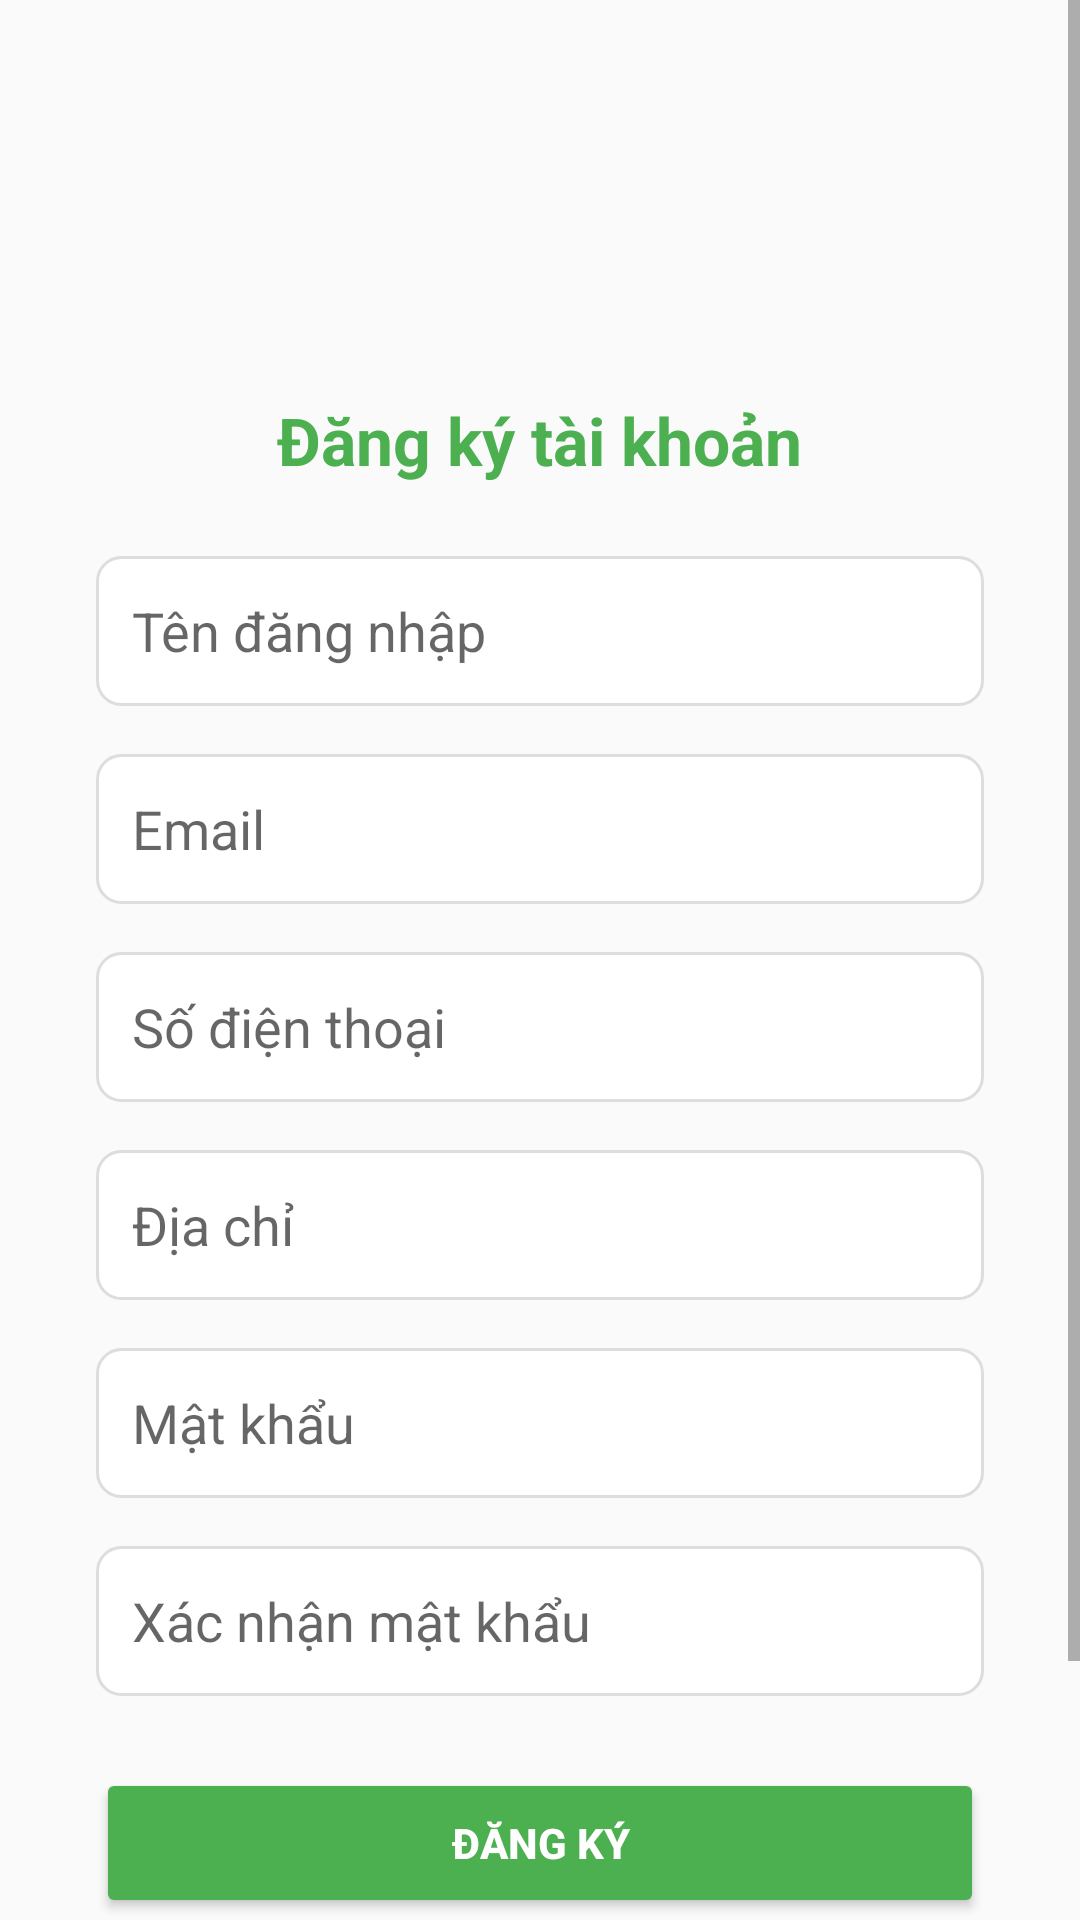

Android layout source for this screen:
<!-- AndroidManifest.xml: application theme Theme.AppCompat.Light.DarkActionBar -->
<!-- res/layout/activity_register.xml -->
<ScrollView xmlns:android="http://schemas.android.com/apk/res/android"
    android:layout_width="match_parent"
    android:layout_height="match_parent"
    android:fillViewport="true"
    android:background="#FAFAFA">

    <LinearLayout
        android:layout_width="match_parent"
        android:layout_height="wrap_content"
        android:orientation="vertical"
        android:padding="32dp"
        android:gravity="center_horizontal"
        android:layout_marginTop="100dp">

        <TextView
            android:layout_width="wrap_content"
            android:layout_height="wrap_content"
            android:text="Đăng ký tài khoản"
            android:textSize="22sp"
            android:textStyle="bold"
            android:textColor="#4CAF50"
            android:layout_marginBottom="24dp" />

        <EditText
            android:id="@+id/etUsername"
            android:layout_width="match_parent"
            android:layout_height="50dp"
            android:hint="Tên đăng nhập"
            android:padding="12dp"
            android:background="@drawable/edittext_background"
            android:inputType="textPersonName"
            android:layout_marginBottom="16dp" />

        <EditText
            android:id="@+id/etEmail"
            android:layout_width="match_parent"
            android:layout_height="50dp"
            android:hint="Email"
            android:padding="12dp"
            android:background="@drawable/edittext_background"
            android:inputType="textEmailAddress"
            android:layout_marginBottom="16dp" />

        <EditText
            android:id="@+id/etPhone"
            android:layout_width="match_parent"
            android:layout_height="50dp"
            android:hint="Số điện thoại"
            android:padding="12dp"
            android:background="@drawable/edittext_background"
            android:inputType="phone"
            android:layout_marginBottom="16dp" />

        <EditText
            android:id="@+id/etAddress"
            android:layout_width="match_parent"
            android:layout_height="50dp"
            android:hint="Địa chỉ"
            android:padding="12dp"
            android:background="@drawable/edittext_background"
            android:inputType="textPostalAddress"
            android:layout_marginBottom="16dp" />

        <EditText
            android:id="@+id/etPassword"
            android:layout_width="match_parent"
            android:layout_height="50dp"
            android:hint="Mật khẩu"
            android:padding="12dp"
            android:background="@drawable/edittext_background"
            android:inputType="textPassword"
            android:layout_marginBottom="16dp" />

        <EditText
            android:id="@+id/etConfirmPassword"
            android:layout_width="match_parent"
            android:layout_height="50dp"
            android:hint="Xác nhận mật khẩu"
            android:padding="12dp"
            android:background="@drawable/edittext_background"
            android:inputType="textPassword"
            android:layout_marginBottom="24dp" />

        <Button
            android:id="@+id/btnRegister"
            android:layout_width="match_parent"
            android:layout_height="50dp"
            android:text="Đăng ký"
            android:textColor="#FFFFFF"
            android:textStyle="bold"
            android:backgroundTint="#4CAF50" />
    </LinearLayout>
</ScrollView>
<!-- resources referenced by this layout -->
<resources>
  <!-- drawable edittext_background (drawable) -->
  <shape xmlns:android="http://schemas.android.com/apk/res/android"
      android:shape="rectangle">
      <solid android:color="#FAFAFA"/>
      <corners android:radius="8dp"/>
      <stroke android:color="#BDBDBD" android:width="1dp"/>
      <solid android:color="#FFFFFF"/>
      <stroke android:width="1dp" android:color="#DDDDDD"/>
      <corners android:radius="8dp"/>
      <padding android:left="8dp" android:top="8dp" android:right="8dp" android:bottom="8dp"/>
  </shape>
</resources>
